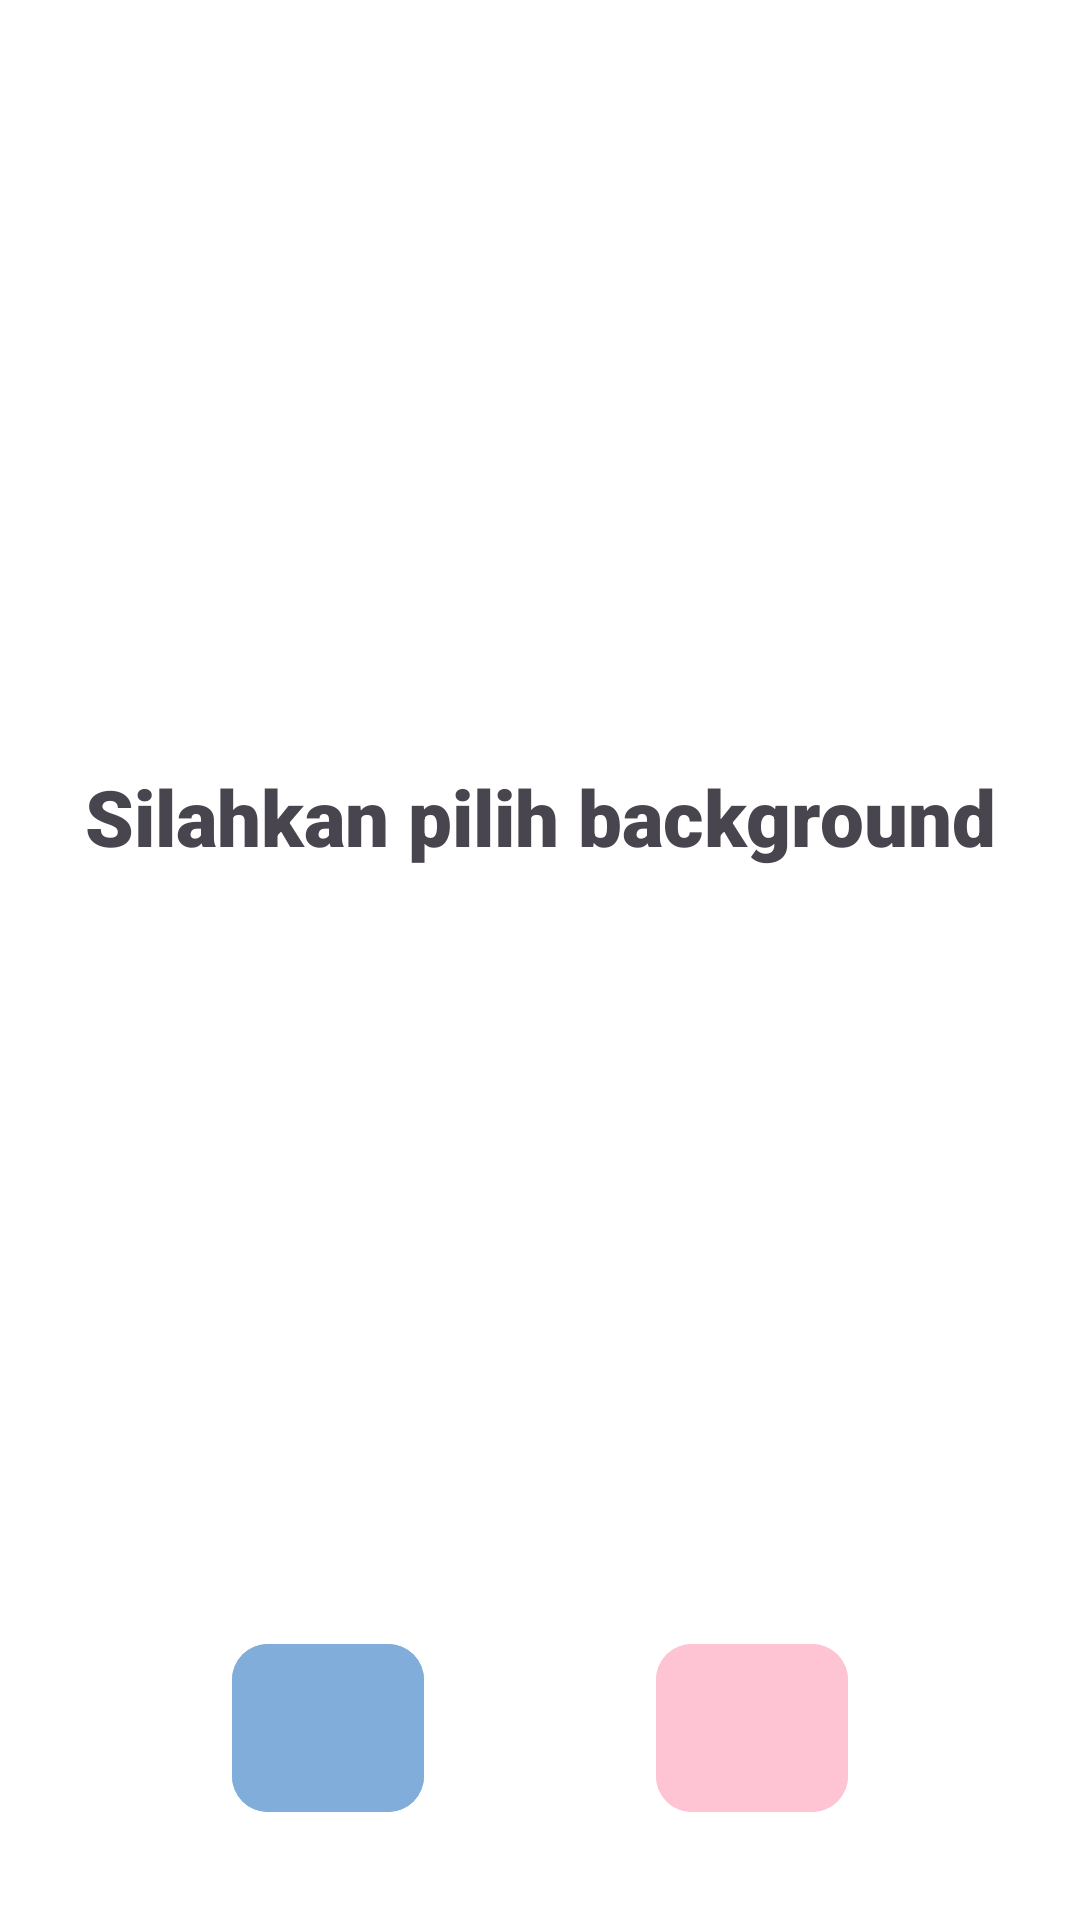

Android layout source for this screen:
<!-- AndroidManifest.xml: application theme Base.Theme.BirthdayCard -->
<!-- res/layout/activity_main.xml -->
<?xml version="1.0" encoding="utf-8"?>
<androidx.constraintlayout.widget.ConstraintLayout xmlns:android="http://schemas.android.com/apk/res/android"
    xmlns:app="http://schemas.android.com/apk/res-auto"
    xmlns:tools="http://schemas.android.com/tools"
    android:layout_width="match_parent"
    android:layout_height="match_parent"
    tools:context=".ui.MainActivity"
    android:fitsSystemWindows="true">

    <androidx.fragment.app.FragmentContainerView
        android:id="@+id/fcv_birthday"
        android:layout_width="0dp"
        android:layout_height="0dp"
        android:layout_marginBottom="32dp"
        app:layout_constraintTop_toTopOf="parent"
        app:layout_constraintStart_toStartOf="parent"
        app:layout_constraintEnd_toEndOf="parent"
        app:layout_constraintBottom_toTopOf="@+id/ib_blue" />

    <com.google.android.material.button.MaterialButton
        android:id="@+id/ib_blue"
        android:layout_width="64dp"
        android:layout_height="64dp"
        android:backgroundTint="@color/blue"
        app:shapeAppearance="@style/ShapeAppearance.Material3.Corner.Medium"
        android:layout_marginBottom="32dp"
        app:layout_constraintStart_toStartOf="parent"
        app:layout_constraintEnd_toStartOf="@+id/ib_pink"
        app:layout_constraintBottom_toBottomOf="parent"
        android:contentDescription="@string/background_blue" />

    <com.google.android.material.button.MaterialButton
        android:id="@+id/ib_pink"
        android:layout_width="64dp"
        android:layout_height="64dp"
        android:backgroundTint="@color/pink"
        app:shapeAppearance="@style/ShapeAppearance.Material3.Corner.Medium"
        app:layout_constraintStart_toEndOf="@+id/ib_blue"
        app:layout_constraintEnd_toEndOf="parent"
        app:layout_constraintBottom_toBottomOf="@+id/ib_blue"
        android:contentDescription="@string/background_pink" />

    <TextView
        android:id="@+id/tv_select_background"
        android:layout_width="match_parent"
        android:layout_height="wrap_content"
        android:text="@string/select_background"
        android:fontFamily="sans-serif-black"
        android:textSize="26sp"
        android:textAlignment="center"
        app:layout_constraintTop_toTopOf="parent"
        app:layout_constraintStart_toStartOf="parent"
        app:layout_constraintEnd_toEndOf="parent"
        app:layout_constraintBottom_toTopOf="@+id/ib_blue" />

</androidx.constraintlayout.widget.ConstraintLayout>
<!-- resources referenced by this layout -->
<resources>
  <color name="blue">#80ADD9</color>
  <color name="pink">#FFC4D4</color>
  <string name="background_blue">Background Blue</string>
  <string name="background_pink">Background Pink</string>
  <string name="select_background">Silahkan pilih background</string>
  <style name="Base.Theme.BirthdayCard" parent="Theme.Material3.Light.NoActionBar">
          <item name="colorPrimary">@color/blue</item>
          <item name="android:windowLightStatusBar">true</item>
          <item name="android:colorBackground">@color/design_default_color_background</item>
          <item name="android:statusBarColor">@color/design_default_color_background</item>
          <item name="android:windowTranslucentStatus">true</item>
          <item name="android:windowTranslucentNavigation">true</item>
      </style>
</resources>
